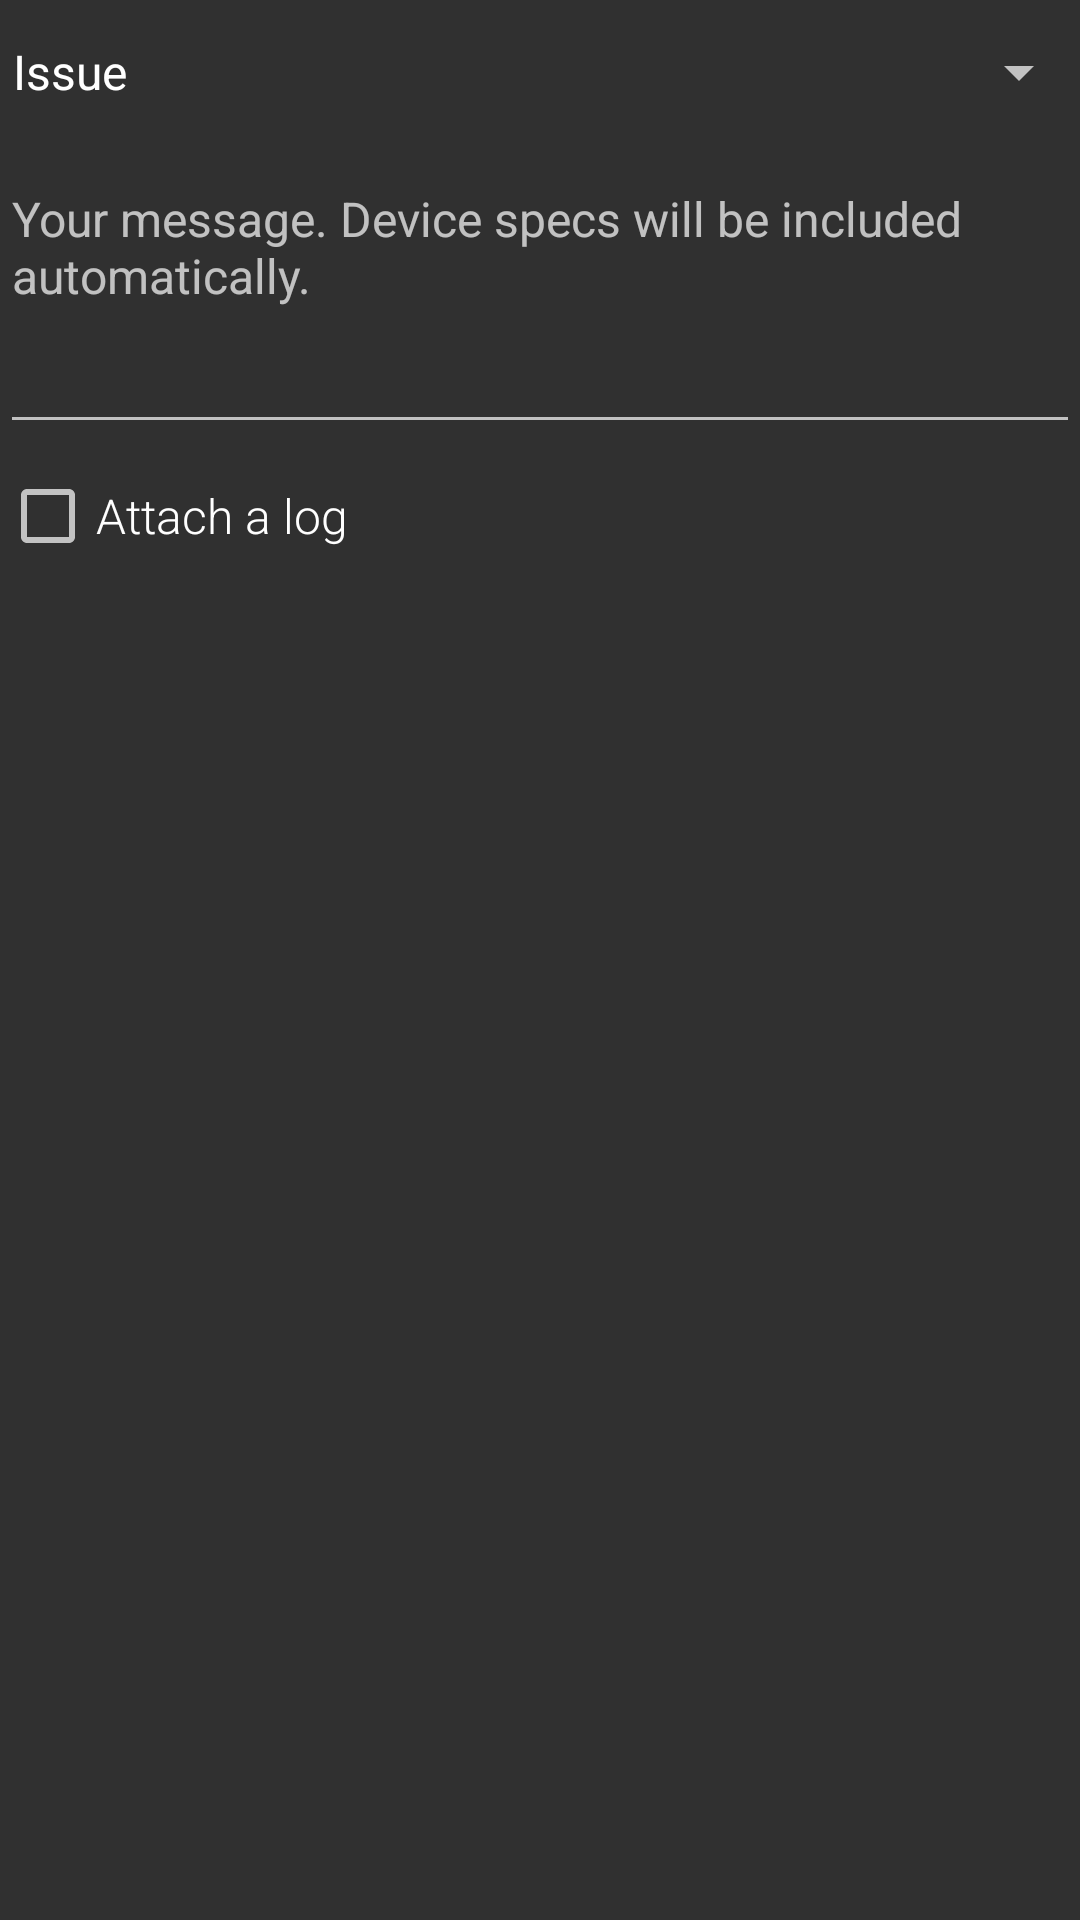

Reconstruct the res/layout file that produces this screen, plus the resources it refers to.
<!-- AndroidManifest.xml: application theme MaterialTheme -->
<!-- res/layout/feedback_dialog.xml -->
<?xml version="1.0" encoding="utf-8"?>
<LinearLayout xmlns:android="http://schemas.android.com/apk/res/android"
    xmlns:tools="http://schemas.android.com/tools"
    android:layout_width="match_parent"
    android:layout_height="wrap_content"
    android:orientation="vertical">

    <ViewStub
        android:id="@+id/faq"
        android:layout_width="match_parent"
        android:layout_height="wrap_content"
        android:layout="@layout/feedback_component_read_help" />

    <Spinner
        android:id="@+id/type"
        android:layout_width="match_parent"
        android:layout_height="wrap_content"
        android:layout_marginBottom="4dp"
        android:layout_marginEnd="-4dp"
        android:layout_marginLeft="-4dp"
        android:layout_marginRight="-4dp"
        android:layout_marginStart="-4dp"
        android:entries="@array/feedback_types"
        android:minHeight="48dp" />

    <EditText
        android:id="@+id/message"
        android:layout_width="match_parent"
        android:layout_height="wrap_content"
        android:gravity="top"
        android:hint="@string/feedback_dialog_message_hint"
        android:minHeight="96dp"
        android:textAlignment="viewStart"
        android:textAppearance="?android:textAppearanceSmall"
        android:textSize="16sp"
        tools:ignore="RtlCompat,UnusedAttribute" />

    <CheckBox
        android:id="@+id/checkbox"
        style="?dialogMessageStyle"
        android:layout_width="wrap_content"
        android:layout_height="wrap_content"
        android:layout_marginTop="8dp"
        android:gravity="center_vertical"
        android:text="@string/feedback_dialog_attach_log" />

</LinearLayout>
<!-- res/layout/feedback_component_read_help.xml (included above) -->
<?xml version="1.0" encoding="utf-8"?>
<FrameLayout xmlns:android="http://schemas.android.com/apk/res/android"
    xmlns:tools="http://schemas.android.com/tools"
    android:layout_width="match_parent"
    android:layout_height="wrap_content"
    android:background="#4CAF50"
    tools:ignore="Overdraw">

    <Button
        android:id="@+id/faq"
        android:layout_width="match_parent"
        android:layout_height="wrap_content"
        android:minHeight="48dp"
        android:text="@string/feedback_dialog_read_help"
        style="?android:borderlessButtonStyle" />

</FrameLayout>
<!-- resources referenced by this layout -->
<resources>
  <string-array name="feedback_types">
          <item>Issue</item>
          <item>Suggestion</item>
          <item>Other</item>
      </string-array>
  <string name="feedback_dialog_attach_log">Attach a log</string>
  <string name="feedback_dialog_message_hint">Your message. Device specs will be included automatically.</string>
  <string name="feedback_dialog_read_help">Frequently asked questions</string>
  <style name="Base.MaterialTheme" parent="Theme.AppCompat">
          <item name="android:windowContentOverlay">@drawable/bg_window_overlay_dark</item>
          <item name="android:listSeparatorTextViewStyle">@style/MaterialListSeparator</item>
      </style>
  <color name="accent_color">#00bcd4</color>
  <color name="primary_color">#37474f</color>
  <color name="primary_color_dark">#263238</color>
  <color name="secondary_color">#222222</color>
  <style name="MaterialDialog.Title" parent="MaterialDialog">
          <item name="android:textAppearance">?android:textAppearanceLarge</item>
          <item name="android:textSize">24sp</item>
  
          
          <item name="android:fontFamily">sans-serif-condensed</item>
          <item name="font">roboto_condensed</item>
          <item name="font_beforeApi">21</item>
      </style>
  <style name="MaterialDialog.Message" parent="MaterialDialog">
          <item name="android:lineSpacingMultiplier">1.2</item>
          <item name="android:textAppearance">?android:textAppearanceSmall</item>
          <item name="android:textSize">16sp</item>
  
          
          <item name="android:fontFamily">sans-serif-light</item>
          <item name="font">roboto_light</item>
          <item name="font_beforeApi">21</item>
      </style>
  <style name="MaterialEasyNotification.Message" parent="MaterialEasyNotification">
          <item name="android:textColor">@color/primary_text_material_dark</item>
          <item name="android:ellipsize">end</item>
          <item name="android:textAppearance">?android:textAppearanceSmall</item>
          <item name="android:textSize">14sp</item>
      </style>
  <style name="MaterialEasyNotification.LargeClock" parent="MaterialEasyNotification">
          <item name="android:textAppearance">?android:textAppearanceLarge</item>
          <item name="android:textColor">?android:textColorPrimary</item>
          <item name="android:textSize">85sp</item>
          <item name="android:maxLines">1</item>
  
          
          <item name="android:fontFamily">sans-serif-thin</item>
          <item name="font">roboto_thin</item>
          <item name="font_beforeApi">21</item>
      </style>
  <style name="MaterialEasyNotification.SmallClock" parent="MaterialEasyNotification">
          <item name="android:textColor">?android:textColorPrimary</item>
          <item name="android:textStyle">bold</item>
  
          
          <item name="font">roboto_regular</item>
          <item name="font_beforeApi">21</item>
      </style>
  <style name="MaterialListSeparator" parent="MaterialDashboard.Category_title">
          <item name="android:layout_width">match_parent</item>
          <item name="android:layout_height">@dimen/dashboard_category_title_height</item>
      </style>
  <style name="MaterialDialog" />
  <style name="MaterialEasyNotification" />
  <style name="MaterialDashboard.Category_title" parent="MaterialDashboard">
          <item name="android:textColor">?colorAccent</item>
          <item name="android:textSize">14sp</item>
          <item name="android:maxLines">1</item>
          <item name="android:ellipsize">marquee</item>
          <item name="android:gravity">center_vertical</item>
  
          
          <item name="android:fontFamily">sans-serif-medium</item>
          <item name="font">roboto_medium</item>
          <item name="font_beforeApi">21</item>
      </style>
  <dimen name="dashboard_category_title_height">48dp</dimen>
  <style name="MaterialDashboard" />
</resources>
